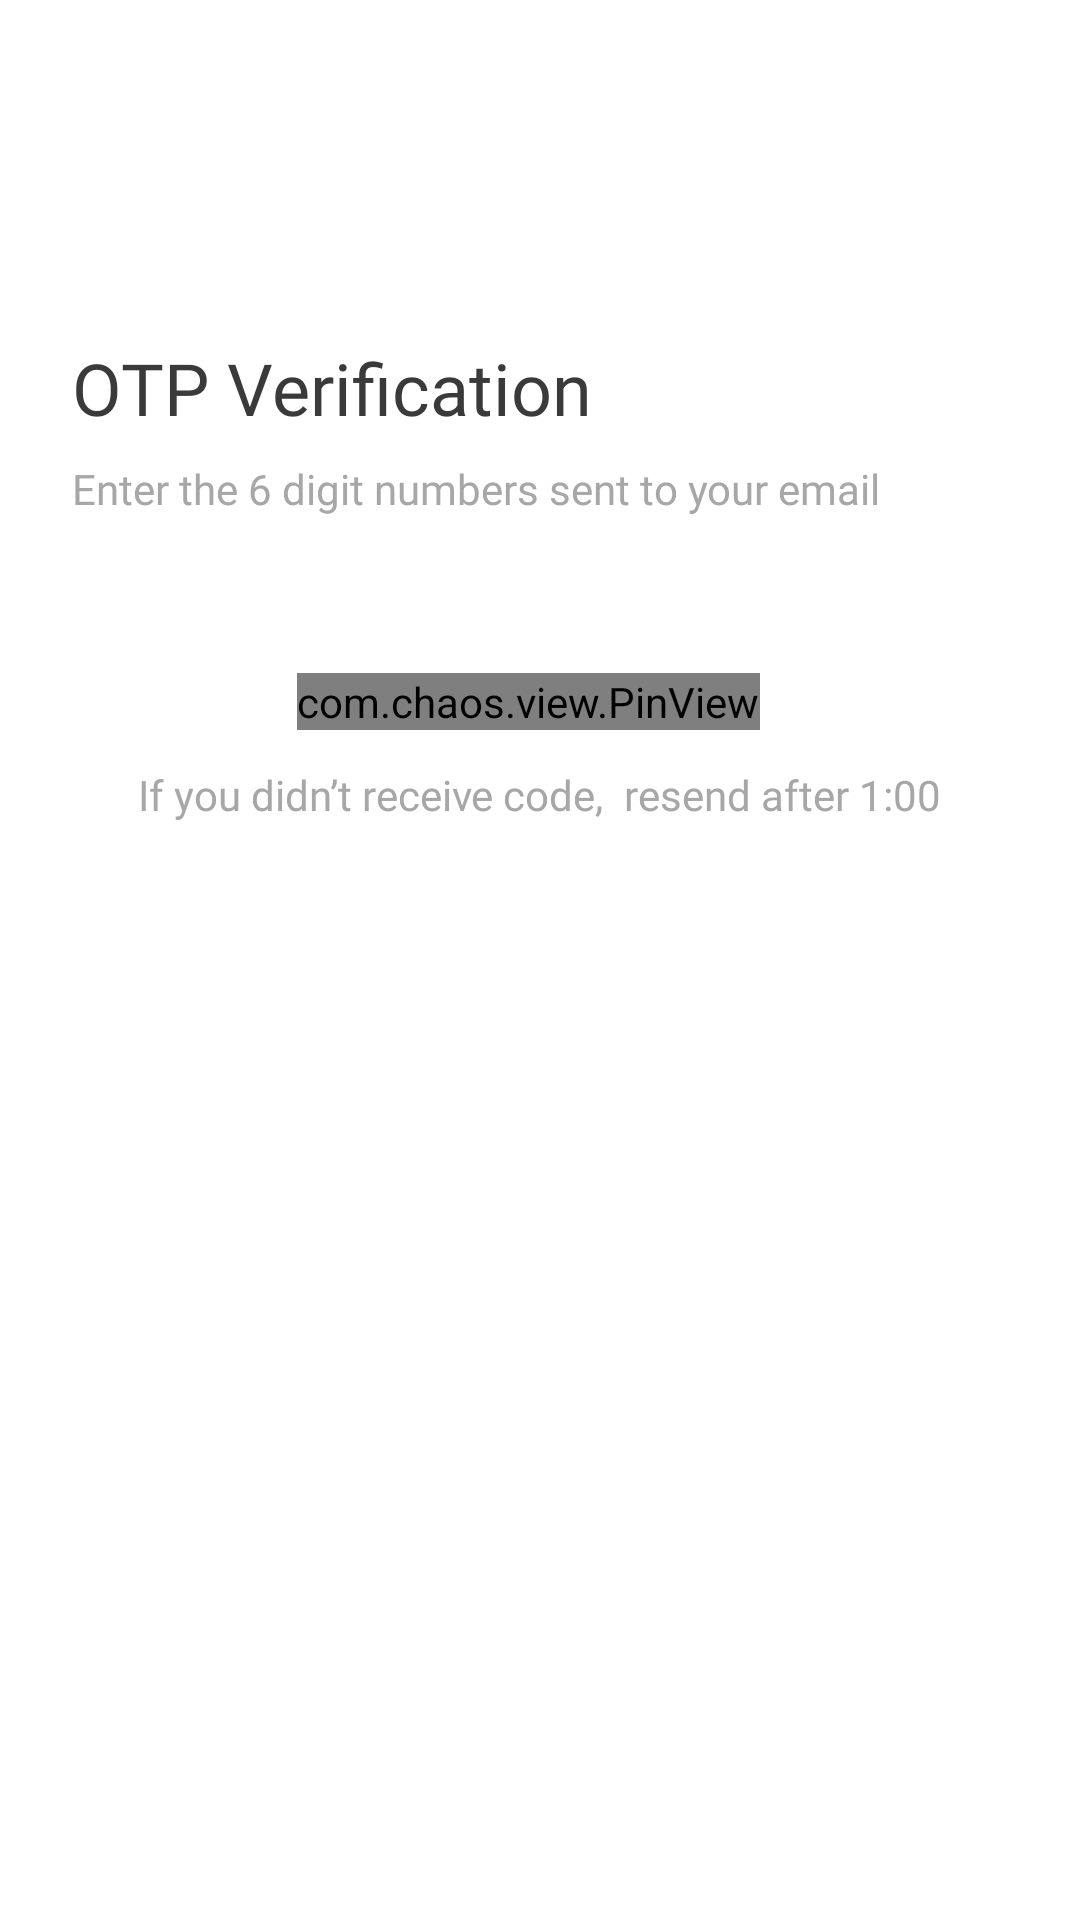

Here is an Android app screen rendered from its layout file. Give the layout XML and the strings, colors and styles it references.
<!-- AndroidManifest.xml: application theme Theme.RediExpress2 -->
<!-- res/layout/activity_otpverifucation.xml -->
<?xml version="1.0" encoding="utf-8"?>
<androidx.constraintlayout.widget.ConstraintLayout xmlns:android="http://schemas.android.com/apk/res/android"
    xmlns:app="http://schemas.android.com/apk/res-auto"
    xmlns:tools="http://schemas.android.com/tools"
    android:id="@+id/main"
    android:layout_width="match_parent"
    android:layout_height="match_parent"
    android:background="@color/white"
    tools:context=".OTPVerifucationActivity">
    <TextView
        android:id="@+id/otp_header"
        android:layout_width="wrap_content"
        android:layout_height="wrap_content"
        android:text="OTP Verification"
        android:layout_marginStart="24dp"
        android:layout_marginTop="113dp"
        style="@style/Header1"
        app:layout_constraintStart_toStartOf="parent"
        app:layout_constraintTop_toTopOf="parent" />

    <TextView
        android:id="@+id/otp_desc"
        style="@style/Text1"
        android:layout_width="wrap_content"
        android:layout_height="wrap_content"
        android:layout_marginStart="24dp"
        android:layout_marginTop="8dp"
        android:text="Enter the 6 digit numbers sent to your email"
        app:layout_constraintStart_toStartOf="parent"
        app:layout_constraintTop_toBottomOf="@+id/otp_header" />

    <com.chaos.view.PinView
        android:id="@+id/pinView"
        style="@style/PinWidget.PinView"
        android:layout_width="wrap_content"
        android:layout_height="wrap_content"
        android:layout_marginStart="20dp"
        android:layout_marginTop="52dp"
        android:layout_marginEnd="28dp"
        android:gravity="center"
        android:inputType="number"
        app:itemCount="6"
        android:cursorVisible="false"
        app:itemWidth="32dp"
        app:itemHeight="32dp"
        app:itemSpacing="30dp"
        android:enabled="true"
        android:textSize="14sp"
        android:textColor="@color/black"
        android:fontFamily="@font/roboto_regular"
        app:layout_constraintEnd_toEndOf="parent"
        app:layout_constraintStart_toStartOf="parent"
        app:layout_constraintTop_toBottomOf="@+id/otp_desc"
        app:lineColor="@color/gray1"
        app:lineWidth="2dp"/>

    <LinearLayout
        android:id="@+id/linearLayout5"
        android:layout_width="0dp"
        android:layout_height="wrap_content"
        android:layout_marginTop="12dp"
        android:gravity="center"
        android:orientation="horizontal"
        app:layout_constraintEnd_toEndOf="parent"
        app:layout_constraintStart_toStartOf="parent"
        app:layout_constraintTop_toBottomOf="@+id/pinView">

        <TextView
            android:id="@+id/textView31"
            android:layout_width="wrap_content"
            android:layout_height="wrap_content"
            android:fontFamily="@font/roboto_regular"
            android:text="If you didn’t receive code, "
            android:textColor="@color/gray2"
            android:textSize="14sp" />

        <TextView
            android:id="@+id/textResend"
            android:layout_width="wrap_content"
            android:layout_height="wrap_content"
            android:fontFamily="@font/roboto_regular"
            android:text=" resend after 1:00"
            android:enabled="false"
            android:textColor="@color/gray2"
            android:textSize="14sp" />
    </LinearLayout>

    <androidx.appcompat.widget.AppCompatButton
        android:id="@+id/button_new_pass"
        android:layout_width="0dp"
        android:layout_height="wrap_content"
        android:text="Set New Password"
        android:background="@drawable/btn_is_enable"
        android:enabled="false"
        android:layout_marginTop="82dp"
        android:layout_marginStart="24dp"
        android:layout_marginEnd="24dp"
        style="@style/ButtonText1"
        app:layout_constraintEnd_toEndOf="parent"
        app:layout_constraintStart_toStartOf="parent"
        app:layout_constraintTop_toBottomOf="@+id/linearLayout5" />
</androidx.constraintlayout.widget.ConstraintLayout>
<!-- resources referenced by this layout -->
<resources>
  <color name="black">#FF000000</color>
  <color name="gray1">#CFCFCF</color>
  <color name="gray2">#A7A7A7</color>
  <color name="white">#FFFFFFFF</color>
  <!-- drawable btn_is_enable (drawable) -->
  <?xml version="1.0" encoding="utf-8"?>
  <selector xmlns:android="http://schemas.android.com/apk/res/android">
      <item android:state_enabled="false" android:drawable="@drawable/but_not_enable"/>
      <item android:state_enabled="true" android:drawable="@drawable/but_enable"/>
  </selector>
  <style name="ButtonText1">
          <item name="android:textColor">@color/white</item>
          <item name="fontFamily">@font/roboto_bold</item>
          <item name="android:textSize">16sp</item>
          <item name="textAllCaps">false</item>
      </style>
  <style name="Header1">
          <item name="android:textColor">@color/text1</item>
          <item name="fontFamily">@font/roboto_medium</item>
          <item name="android:textSize">24sp</item>
      </style>
  <style name="Text1">
          <item name="android:textColor">@color/gray2</item>
          <item name="fontFamily">@font/roboto_medium</item>
          <item name="android:textSize">14sp</item>
      </style>
  <style name="Theme.RediExpress2" parent="Base.Theme.RediExpress2" />
  <!-- drawable but_not_enable (drawable) -->
  <?xml version="1.0" encoding="utf-8"?>
  <shape xmlns:android="http://schemas.android.com/apk/res/android">
      <corners android:radius="4dp"/>
      <solid android:color="@color/gray2"/>
  </shape>
  <color name="text1">#3A3A3A</color>
  <style name="Base.Theme.RediExpress2" parent="Theme.Material3.DayNight.NoActionBar">
          
          
      </style>
</resources>
